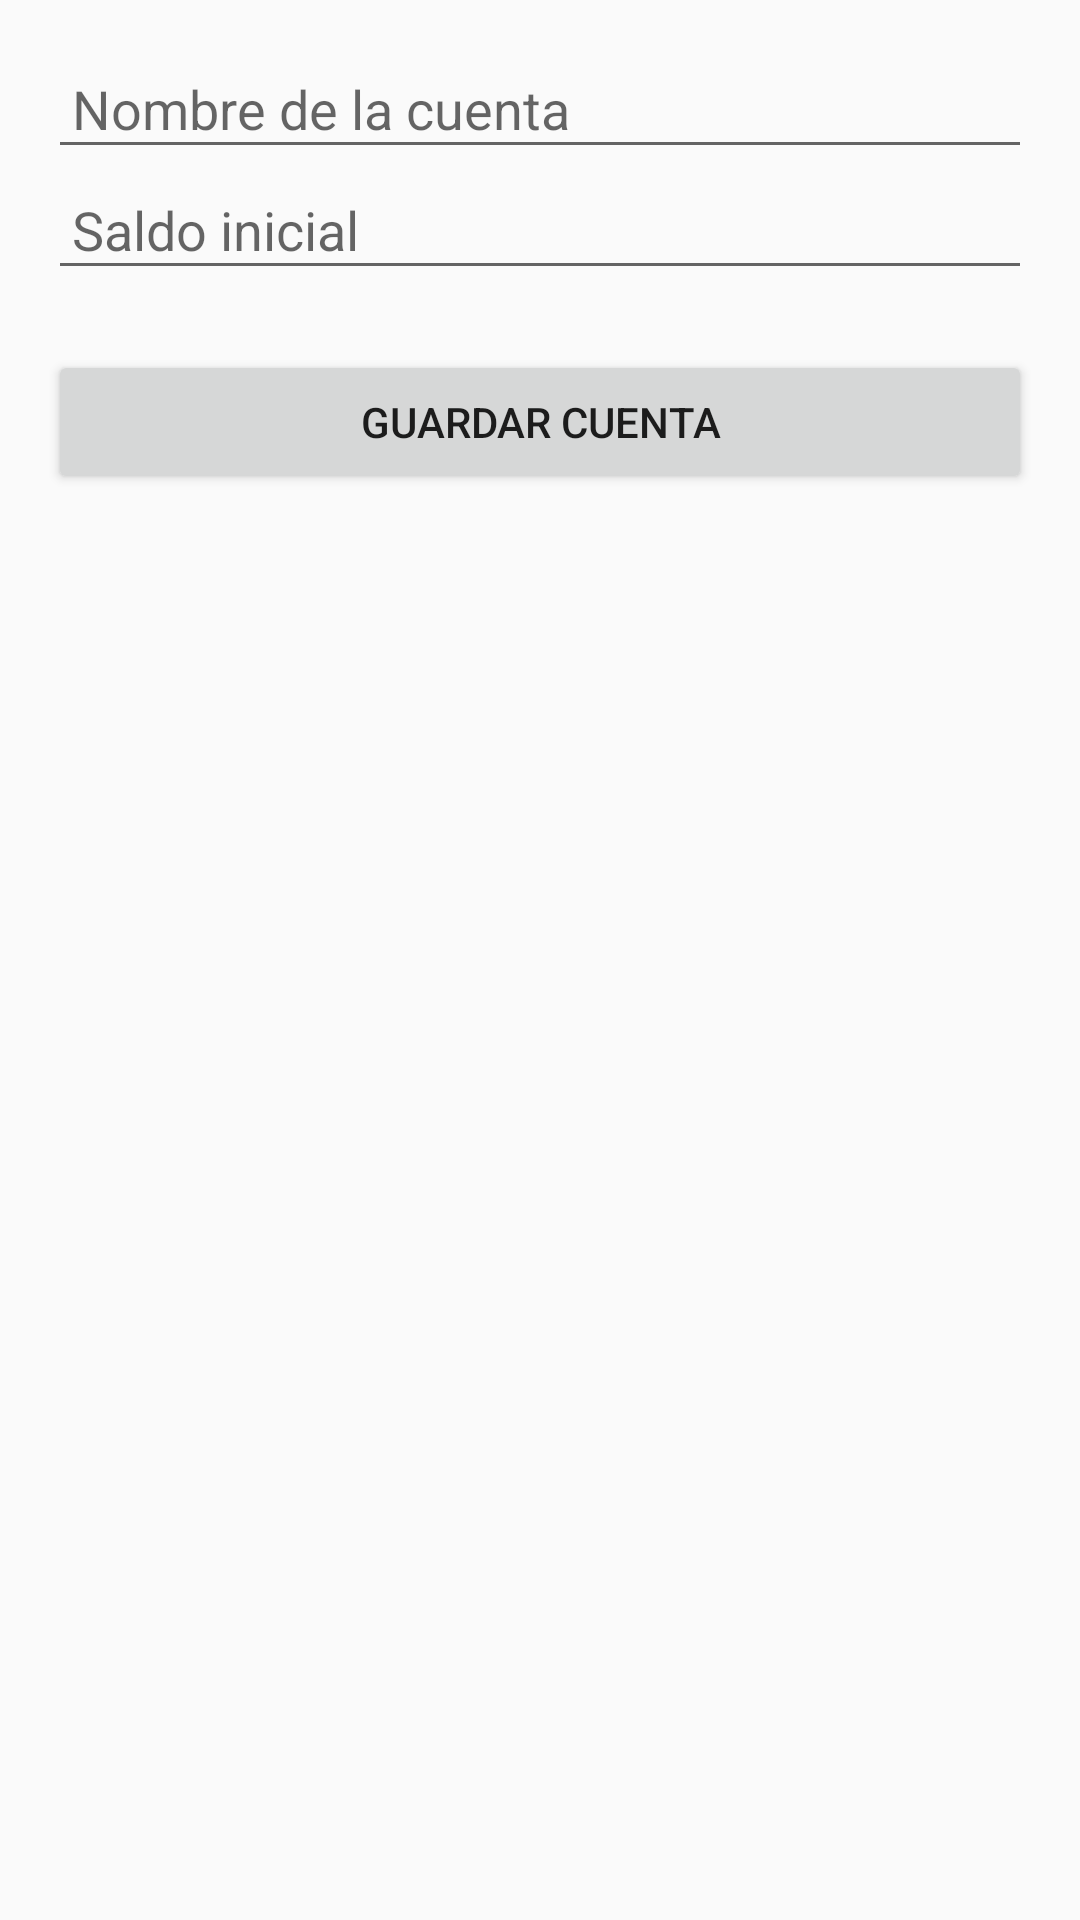

The Android layout XML behind this screen, and the referenced resources:
<!-- AndroidManifest.xml: application theme Theme.AppCompat.Light.DarkActionBar -->
<!-- res/layout/activity_agregar_cuenta.xml -->
<?xml version="1.0" encoding="utf-8"?>
<LinearLayout xmlns:android="http://schemas.android.com/apk/res/android"
    android:layout_width="match_parent"
    android:layout_height="match_parent"
    android:orientation="vertical"
    android:padding="16dp">

    
    <EditText
        android:id="@+id/etNombreCuenta"
        android:layout_width="match_parent"
        android:layout_height="wrap_content"
        android:hint="Nombre de la cuenta"
        android:padding="8dp"
        android:inputType="text" />

    
    <EditText
        android:id="@+id/etSaldoCuenta"
        android:layout_width="match_parent"
        android:layout_height="wrap_content"
        android:hint="Saldo inicial"
        android:padding="8dp"
        android:inputType="numberDecimal" />

    
    <Button
        android:id="@+id/btnGuardarCuenta"
        android:layout_width="match_parent"
        android:layout_height="wrap_content"
        android:text="Guardar Cuenta"
        android:padding="10dp"
        android:layout_marginTop="20dp"/>
</LinearLayout>
<!-- resources referenced by this layout -->
<resources>

</resources>
